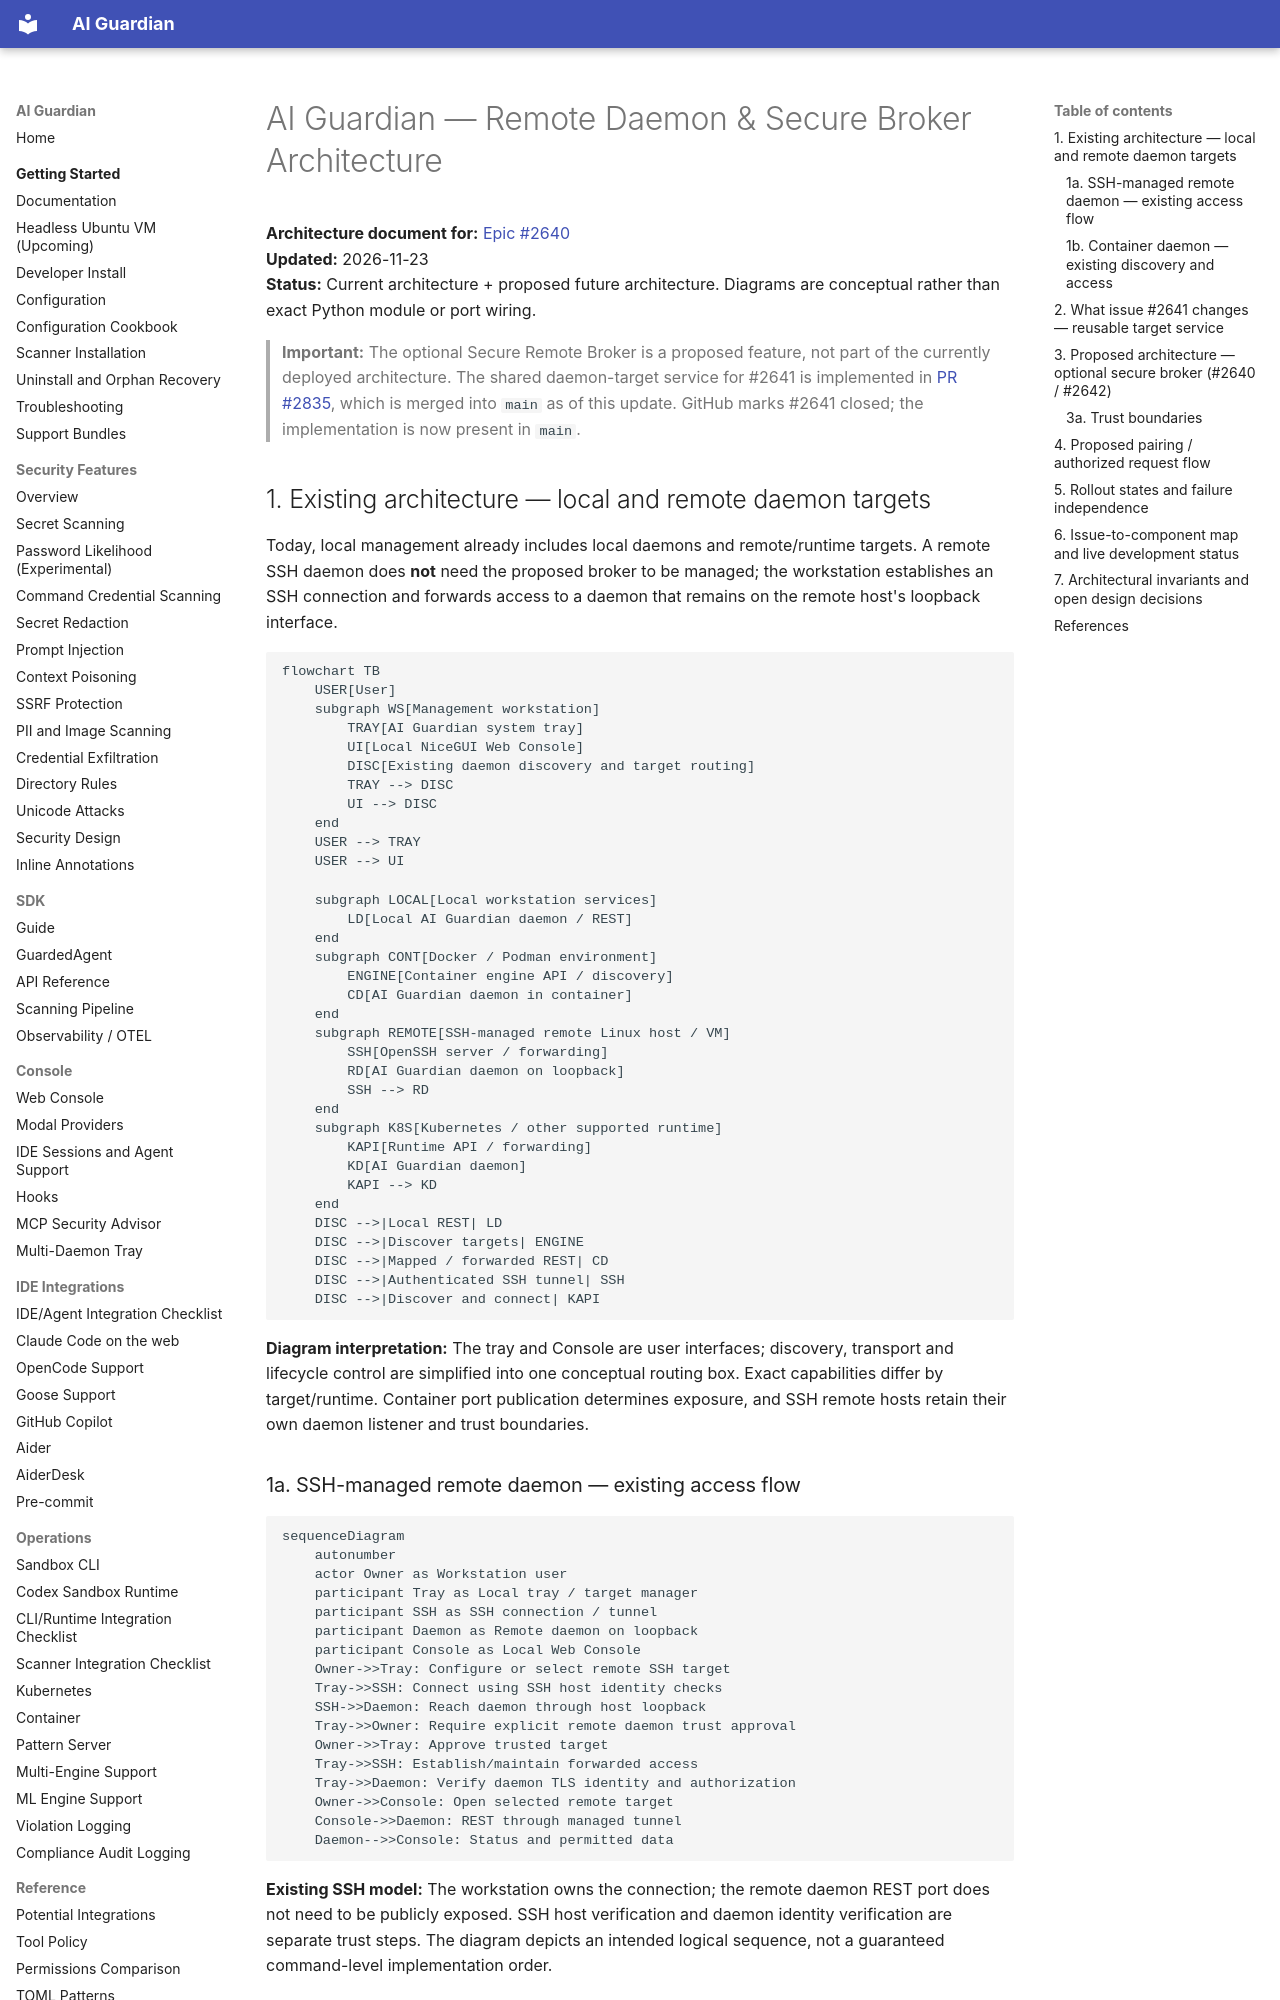

repository: RedHatProductSecurity/ai-guardian · page: REMOTE_BROKER_ARCHITECTURE/index.html · generator: mkdocs

# AI Guardian — Remote Daemon & Secure Broker Architecture

**Architecture document for:** [Epic #2640](https://github.com/RedHatProductSecurity/ai-guardian/issues/2640)  
**Updated:** 2026-11-23  
**Status:** Current architecture + proposed future architecture. Diagrams are conceptual rather than exact Python module or port wiring.

> **Important:** The optional Secure Remote Broker is a proposed feature, not part of the currently deployed architecture. The shared daemon-target service for #2641 is implemented in [PR #2835](https://github.com/RedHatProductSecurity/ai-guardian/pull/2835), which is merged into `main` as of this update. GitHub marks #2641 closed; the implementation is now present in `main`.

## 1. Existing architecture — local and remote daemon targets

Today, local management already includes local daemons and remote/runtime targets. A remote SSH daemon does **not** need the proposed broker to be managed; the workstation establishes an SSH connection and forwards access to a daemon that remains on the remote host's loopback interface.

```mermaid
flowchart TB
    USER[User]
    subgraph WS[Management workstation]
        TRAY[AI Guardian system tray]
        UI[Local NiceGUI Web Console]
        DISC[Existing daemon discovery and target routing]
        TRAY --> DISC
        UI --> DISC
    end
    USER --> TRAY
    USER --> UI

    subgraph LOCAL[Local workstation services]
        LD[Local AI Guardian daemon / REST]
    end
    subgraph CONT[Docker / Podman environment]
        ENGINE[Container engine API / discovery]
        CD[AI Guardian daemon in container]
    end
    subgraph REMOTE[SSH-managed remote Linux host / VM]
        SSH[OpenSSH server / forwarding]
        RD[AI Guardian daemon on loopback]
        SSH --> RD
    end
    subgraph K8S[Kubernetes / other supported runtime]
        KAPI[Runtime API / forwarding]
        KD[AI Guardian daemon]
        KAPI --> KD
    end
    DISC -->|Local REST| LD
    DISC -->|Discover targets| ENGINE
    DISC -->|Mapped / forwarded REST| CD
    DISC -->|Authenticated SSH tunnel| SSH
    DISC -->|Discover and connect| KAPI
```

**Diagram interpretation:** The tray and Console are user interfaces; discovery, transport and lifecycle control are simplified into one conceptual routing box. Exact capabilities differ by target/runtime. Container port publication determines exposure, and SSH remote hosts retain their own daemon listener and trust boundaries.

### 1a. SSH-managed remote daemon — existing access flow

```mermaid
sequenceDiagram
    autonumber
    actor Owner as Workstation user
    participant Tray as Local tray / target manager
    participant SSH as SSH connection / tunnel
    participant Daemon as Remote daemon on loopback
    participant Console as Local Web Console
    Owner->>Tray: Configure or select remote SSH target
    Tray->>SSH: Connect using SSH host identity checks
    SSH->>Daemon: Reach daemon through host loopback
    Tray->>Owner: Require explicit remote daemon trust approval
    Owner->>Tray: Approve trusted target
    Tray->>SSH: Establish/maintain forwarded access
    Tray->>Daemon: Verify daemon TLS identity and authorization
    Owner->>Console: Open selected remote target
    Console->>Daemon: REST through managed tunnel
    Daemon-->>Console: Status and permitted data
```

**Existing SSH model:** The workstation owns the connection; the remote daemon REST port does not need to be publicly exposed. SSH host verification and daemon identity verification are separate trust steps. The diagram depicts an intended logical sequence, not a guaranteed command-level implementation order.
